Run: headless pygame with SDL's dummy video driver; simulated clock (each Clock.tick advances the game by its frame time, no real sleeping); random seed 0; keys injected as events and as key.get_pressed() state; mouse plan: one left click at the window centre at the start of phase 2, then a move to the lower-right quarter at the start of phase 3.
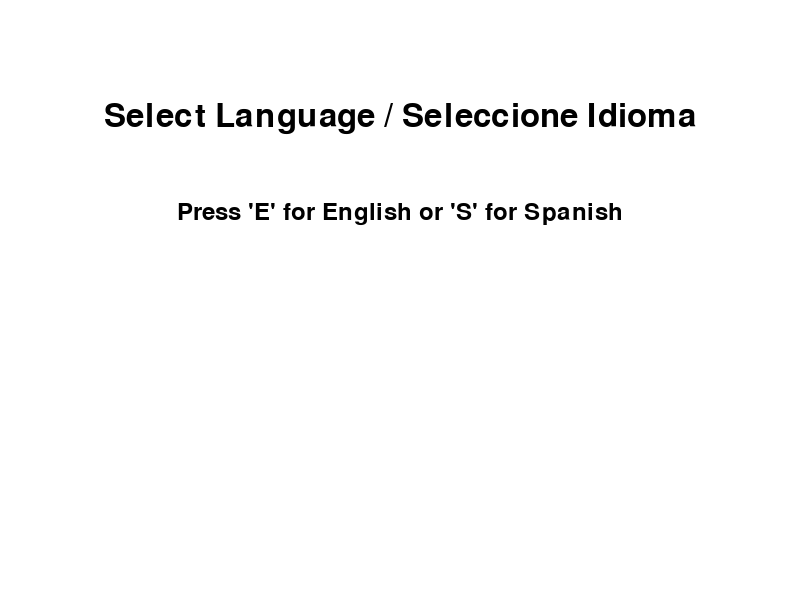
Frame 1 of 4 · flips 1–60 · no input
Frame 2 of 4 · flips 61–180 · clicked the window centre · tapped SPACE, RETURN · held RIGHT (→), D · screen unchanged from frame 1, image omitted
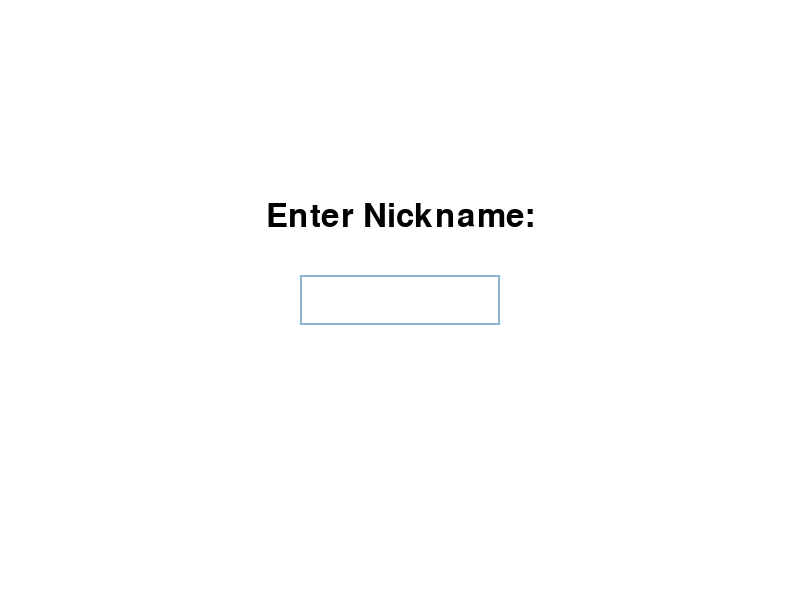
Frame 3 of 4 · flips 181–300 · moved the mouse to the lower-right quarter · held DOWN (↓), S
Frame 4 of 4 · flips 301–420 · held LEFT (←), A, UP (↑), W · screen unchanged from frame 3, image omitted

The pygame program that drew these frames:

'''
Ahorcado:
A. Lista de diccionarios
B. Se elegirá el idioma a jugar, palabras en español o en inglés.
C. Se tendrán 6 intentos.
D. Cada palabra adivinada suma un punto por letra de la misma. Ejemplo: “elefante” tiene
8 puntos.
E. La figura del ahorcado será:
➢ Círculo para la cabeza.
➢ Rectángulo para el tórax.
➢ Líneas para brazos y piernas.
F. La app debe tener un botón de inicio de juego.
G. Una vez iniciado el mismo se debe colocar el nick del jugador en una caja de texto.
H. Debe tener también otro botón para cerrar el juego (No hacerlo desde la X)❌
I. Debe tener un botón para mutear / desmutear el audio. ��/��
J. Debe tener a la vista los puntos acumulados.
K. Luego de cada partida, debe guardar en un archivo los siguientes datos:
    ➢ Nick.
    ➢ Puntaje.
Debe mostrarse el top 3 de los mejores puntajes en la pantalla inicial.'''

import pygame
import random

# Initialize Pygame
pygame.init()

# Constants
WIDTH, HEIGHT = 800, 600
WHITE = (255, 255, 255)
BLACK = (0, 0, 0)
FONT_NAME = pygame.font.match_font('arial')

# Screen setup
screen = pygame.display.set_mode((WIDTH, HEIGHT))
pygame.display.set_caption('Hangman Game')

# Load words
WORDS = [
    {"id": 1, "ES": "elefante", "EN": "elephant"},
    {"id": 2, "ES": "departamento", "EN": "department"},
    {"id": 3, "ES": "medicina", "EN": "medicine"},
    {"id": 4, "ES": "ingenieria", "EN": "engineering"},
    {"id": 5, "ES": "computadora", "EN": "computer"},
    {"id": 6, "ES": "dispositivo", "EN": "device"},
    {"id": 7, "ES": "software", "EN": "software"},
    {"id": 8, "ES": "hardware", "EN": "hardware"},
    {"id": 9, "ES": "idioma", "EN": "language"},
    {"id": 10, "ES": "ciudadano", "EN": "citizen"}
]

# Game variables
selected_word = None
guessed = []
attempts = 6
points = 0
game_over = False
language = None
nickname = ""
input_active = False
words_copy = WORDS.copy()

# Fonts
font = pygame.font.Font(FONT_NAME, 36)

# Drawing functions
def draw_text(surf, text, size, x, y):
    font = pygame.font.Font(FONT_NAME, size)
    text_surface = font.render(text, True, BLACK)
    text_rect = text_surface.get_rect()
    text_rect.midtop = (x, y)
    surf.blit(text_surface, text_rect)

def draw_hangman(attempts):
    if attempts <= 5:
        pygame.draw.circle(screen, BLACK, (400, 200), 30, 3)  # Head
    if attempts <= 4:
        pygame.draw.rect(screen, BLACK, (385, 230, 30, 60), 3)  # Torso
    if attempts <= 3:
        pygame.draw.line(screen, BLACK, (400, 230), (350, 280), 3)  # Left Arm
    if attempts <= 2:
        pygame.draw.line(screen, BLACK, (400, 230), (450, 280), 3)  # Right Arm
    if attempts <= 1:
        pygame.draw.line(screen, BLACK, (400, 290), (350, 350), 3)  # Left Leg
    if attempts <= 0:
        pygame.draw.line(screen, BLACK, (400, 290), (450, 350), 3)  # Right Leg

# Language selection function
def select_language():
    global language
    selecting = True
    while selecting:
        screen.fill(WHITE)
        draw_text(screen, "Select Language / Seleccione Idioma", 48, WIDTH / 2, 100)
        draw_text(screen, "Press 'E' for English or 'S' for Spanish", 36, WIDTH / 2, 200)
        pygame.display.flip()

        for event in pygame.event.get():
            if event.type == pygame.QUIT:
                pygame.quit()
                exit()
            elif event.type == pygame.KEYDOWN:
                if event.key == pygame.K_e:
                    language = 'EN'
                    selecting = False
                elif event.key == pygame.K_s:
                    language = 'ES'
                    selecting = False

# Nickname input function
def input_nickname():
    global nickname, input_active
    input_active = True
    input_box = pygame.Rect(WIDTH / 2 - 100, HEIGHT / 2 - 25, 200, 50)
    color_inactive = pygame.Color('lightskyblue3')
    color_active = pygame.Color('dodgerblue2')
    color = color_inactive
    active = False
    text = ''
    done = False

    while not done:
        for event in pygame.event.get():
            if event.type == pygame.QUIT:
                pygame.quit()
                exit()
            if event.type == pygame.MOUSEBUTTONDOWN:
                if input_box.collidepoint(event.pos):
                    active = not active
                else:
                    active = False
                color = color_active if active else color_inactive
            if event.type == pygame.KEYDOWN:
                if active:
                    if event.key == pygame.K_RETURN:
                        nickname = text
                        done = True
                        input_active = False
                    elif event.key == pygame.K_BACKSPACE:
                        text = text[:-1]
                    else:
                        text += event.unicode

        screen.fill(WHITE)
        draw_text(screen, "Enter Nickname:", 48, WIDTH / 2, HEIGHT / 2 - 100)
        txt_surface = font.render(text, True, color)
        width = max(200, txt_surface.get_width() + 10)
        input_box.w = width
        screen.blit(txt_surface, (input_box.x + 5, input_box.y + 5))
        pygame.draw.rect(screen, color, input_box, 2)
        pygame.display.flip()

# Main game loop
def main_game():
    global selected_word, guessed, attempts, points, game_over, words_copy

    if not words_copy:
        draw_text(screen, f"Final Score for {nickname}: {points}", 48, WIDTH / 2, HEIGHT / 2)
        pygame.display.flip()
        pygame.time.wait(3000)
        pygame.quit()
        exit()

    selected_word = random.choice([word[language] for word in words_copy])
    words_copy = [word for word in words_copy if word[language] != selected_word]
    guessed = ['_' for _ in selected_word]
    attempts = 6
    game_over = False

    running = True
    while running:
        screen.fill(WHITE)

        for event in pygame.event.get():
            if event.type == pygame.QUIT:
                running = False
            elif event.type == pygame.KEYDOWN and not game_over and not input_active:
                if event.unicode.isalpha():
                    char = event.unicode.lower()
                    if char in selected_word:
                        for i in range(len(selected_word)):
                            if selected_word[i] == char:
                                guessed[i] = char
                                points += 1
                    else:
                        attempts -= 1

        if attempts == 0 or '_' not in guessed:
            game_over = True

        # Draw elements
        draw_text(screen, "Hangman Game", 48, WIDTH / 2, 20)
        draw_text(screen, f"Word: {' '.join(guessed)}", 36, WIDTH / 2, 100)
        draw_text(screen, f"Attempts Left: {attempts}", 36, WIDTH / 2, 150)
        draw_text(screen, f"Points: {points}", 36, WIDTH / 2, 200)
        draw_hangman(attempts)

        if game_over:
            pygame.time.wait(1000)
            main_game()

        pygame.display.flip()

    pygame.quit()

# Start the game
select_language()
input_nickname()
main_game()
